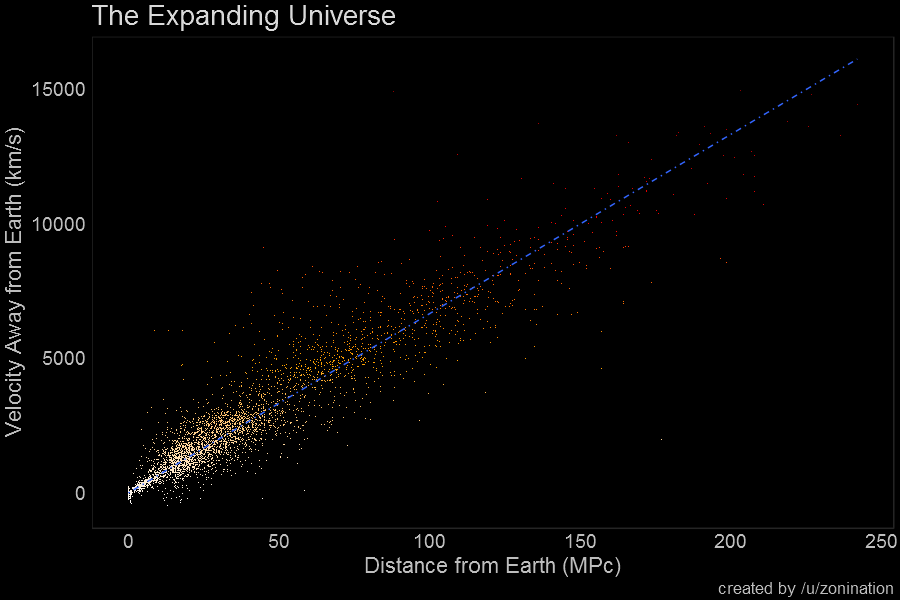

Source data for this figure (header and first rows):
objname, mod0, vgsr
UGC12914, 33.49, 4522
PGC000143, 24.94, -54
NGC7814, 30.80, 1204
UGC00014, 35.03, 7428
UGC00017, 31.34, 1024
NGC7817, 32.23, 2470
ESO409-015, 29.70, 744
PGC000465, 36.19, 11673
ESO293-034, 31.60, 1477
UGC00052, 34.22, 5386
UGC00054, 34.32, 4441
ESO349-031, 27.53, 214
NGC0007, 31.57, 1503
NGC0023, 33.55, 4728
NGC0024, 29.32, 574
NGC0029, 34.45, 4948
ESO293-045, 32.17, 1428
UGC00132, 31.56, 1815
NGC0048, 33.84, 1972
NGC0045, 29.11, 490
NGC0055, 26.62, 98
NGC0059, 28.45, 395
ESO410-005, 26.44, 29
NGC0063, 31.34, 1293
PGC001288, 33.50, 3789
IC0010, 24.50, -147
UGC00196, 33.74, 5336
ESO150-005, 30.68, 1354
NGC0100, 31.31, 978
NGC0105, 34.29, 5318
ESO294-010, 26.45, 69
NGC0115, 32.29, 1812
UGC00256, 33.40, 5372
UGC00260, 32.23, 2263
UGC00288, 29.17, 374
PGC073507, 36.05, 13297
NGC0134, 31.25, 1566
UGC00312, 33.73, 4480
ESO079-003, 32.60, 2508
UGC00320, 33.08, 2472
IC1553, 32.54, 2934
NGC0147, 24.25, -4
NGC0150, 31.62, 1577
IC1555, 31.25, 1539
NGC0157, 32.24, 1718
PGC002121, 24.33, -171
IC1558, 29.93, 1560
NGC0185, 24.11, -17
NGC0191, 34.94, 6136
NGC0205, 24.52, -62
UGC00392, 32.15, 1587
NGC0210, 31.38, 1680
ESO079-005, 31.44, 1598
NGC0216, 30.30, 1555
NGC0214, 33.80, 4687
PGC002492, 32.06, 1585
ESO540-016, 32.13, 1582
PGC002544, 29.27, 416
NGC0221, 24.50, -22
NGC0224, 24.27, -112
... 4,180 more rows
